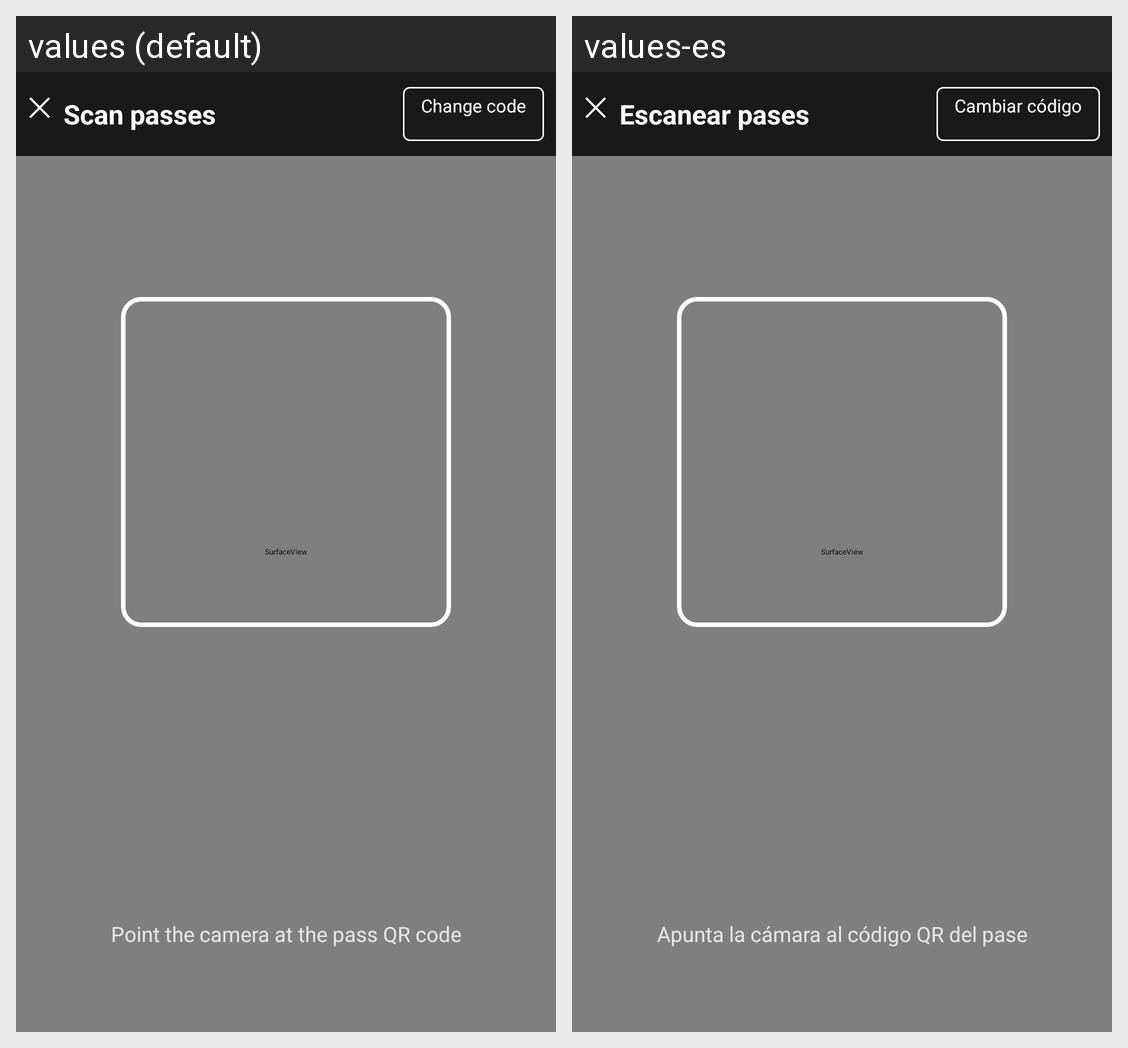

Here is an Android app screen in its default locale and in the app's own translations. Write out the translated-string differences for the strings that appear on this screen.
Android screen res/layout/activity_pass_reader.xml rendered under 2 locales, left to right: values (default), values-es. Device: Nexus 5 (rendered at 1080×1920; each locale shown at half size, 540×960, under a caption strip naming it); theme AppThemeNoActionbar.
Strings drawn on this screen, with the default value and each locale's value (text and hints the layout hard-codes, and strings that could not be matched under every locale, appear in the picture but are not listed):

pass_reader_title
  values: Scan passes
  values-es: Escanear pases

pass_reader_change_code
  values: Change code
  values-es: Cambiar código

pass_reader_hint
  values: Point the camera at the pass QR code
  values-es: Apunta la cámara al código QR del pase
